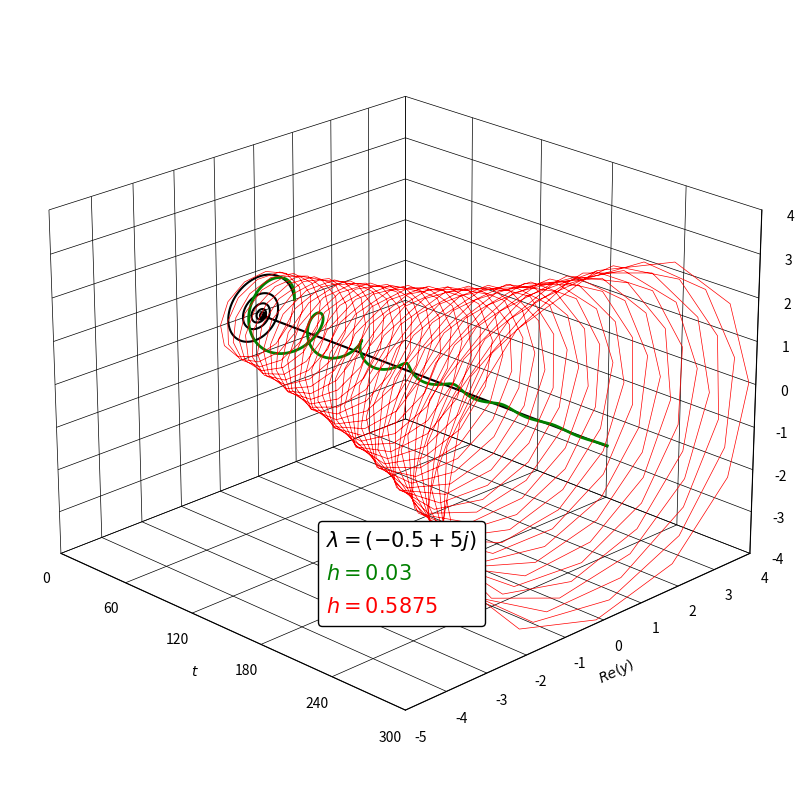

Source code (Python): (Note: this script raises an exception after producing the figure.)
import numpy as np
import matplotlib.pyplot as plt
import matplotlib as mpl

cmap = mpl.colormaps['magma']
colors = cmap(np.linspace(0, 1, 10))
background = 'white'
foreground = 'black'

EF = ["Euler's Forward", lambda l, h: (l*h) + 1 +0j]
EB = ["Euler's Backward", lambda l, h: 1/(1 - (l*h)) + 0j]
RK4 = ["Runge-Kutta 4", lambda l, h: ((l*h)**4)/24 + ((l*h)**3)/6 + ((l*h)**2)/2 + (l*h) + 1 +0j]

def plot_exponential_function(domain, grid, h_val, h_inval, lam, method, pos, real_component):
    # Size and time steps
    t = np.arange(0, grid, 1/1000)

    # Exact
    y = np.exp(lam * t)
    # Method
    t_steps_val = np.arange(0, grid, h_val)
    y_steps_val = method[1](lam, h_val) ** t_steps_val
    y_method_val = np.interp(t, t_steps_val, y_steps_val)
    # Inval
    t_steps_inval = np.arange(0, grid, h_inval)
    y_steps_inval = (method[1](lam, h_inval) ** t_steps_inval)
    y_method_inval = np.interp(t, t_steps_inval, y_steps_inval)
    
    if domain == 'real':
        # Instantiate the graph
        plt.figure(figsize=(10, 10), facecolor=background, edgecolor=foreground)
        ax = plt.gca()
        
        # Exact
        ax.plot(t, y, color=foreground)
        
        # Method
        if real_component == 'real':
            y_points_val = y_steps_val.real
            y_line_val = y_method_val.real
            y_points_inval = y_steps_inval.real
            y_line_inval = y_method_inval.real
        elif real_component == 'imag':
            y_points_val = y_steps_val.imag
            y_line_val = y_method_val.imag
            y_points_inval = y_steps_inval.imag
            y_line_inval = y_method_inval.imag
        elif real_component == 'mag':
            y_points_val = np.abs(y_steps_val)
            y_line_val = np.interp(t, t_steps_val, y_points_val)
            y_points_inval = np.abs(y_steps_inval)
            y_line_inval = np.interp(t, t_steps_inval, y_points_inval)
        
        # Valid
        ax.plot(t, y_line_val, color='green', linestyle='--')
        ax.plot(t_steps_val, y_points_val, color='green', marker='o', markersize=5, linestyle='none')
        # Invalid
        ax.plot(t, y_line_inval, color='red', linestyle='--')
        ax.plot(t_steps_inval, y_points_inval, color='red', marker='o', markersize=5, linestyle='none')

        # Graph settings
        ax.set_ylabel('$y$', color=foreground, fontsize=15)
        ax.set_facecolor(background)
        plt.axhline(0, color=foreground, linewidth=0.75)  # y-axis
        plt.axvline(0, color=foreground, linewidth=0.75)  # x-axis
        for spine in ax.spines.values():
            spine.set_linewidth(0.75)
            spine.set_color(foreground)
        ax.set_xlim(0, grid)
        ax.set_ylim(-grid/4, grid/4)
        ax.set_aspect(aspect='equal')  # Set the aspect ratio to 1:1
        plt.xticks(np.arange(0, grid+1, 1), fontsize=15, color=foreground)
        plt.yticks(np.arange(-(grid/4), (grid/4)+1, 1), fontsize=15, color=foreground)
        ax.set_xlabel('$t$', color=foreground, fontsize=15)
        h_val = round(h_val, 3)
        h_inval = round(h_inval, 3)
        plt.legend(labels=[r'$\lambda = {}$'.format(lam), r'$h = {}$'.format(h_val), r'$h = {}$'.format(h_inval) ], labelcolor=[foreground, 'green', 'red'], facecolor=background, edgecolor=foreground, fontsize=15, loc='upper right', handletextpad=0, handlelength=0, markerscale=0)
        plt.savefig(f'/home/<user>/University/Senior Sophister/Capstone/Graphs/Exponential Decay/Exact vs Method/{method[0]} {domain}-{real_component}.png', bbox_inches='tight', pad_inches=0)



    elif domain == 'complex':
        # Instantiate the graph
        fig = plt.figure(figsize=(10, 10), facecolor=background, edgecolor=foreground)
        ax = fig.add_subplot(111, projection='3d', facecolor=background)
        ax.view_init(elev=22.5, azim=315, roll=0)
        
        # Exact
        ax.plot(t, y.real, y.imag, color=foreground, linewidth=1.5)
        # Valid
        ax.plot(t, y_method_val.real, y_method_val.imag, color='green', linewidth=2)
        #ax.plot(t_steps_val, y_steps_val.real, y_steps_val.imag, color='green', marker='o', markersize=1)
        # Inval
        ax.plot(t, y_method_inval.real, y_method_inval.imag, color='red', linewidth=0.5)
        #ax.plot(t_steps_inval, y_steps_inval.real, y_steps_inval.imag, color='red', marker='o', markersize=1)

        # Graph settings
        ax.set_xlabel('$t$', color=foreground)
        ax.set_ylabel('$Re(y)$', color=foreground)
        ax.set_zlabel('$Im(y)$', color=foreground)
        plt.legend(labels=[r'$\lambda = {}$'.format(lam), r'$h = {}$'.format(h_val), r'$h = {}$'.format(h_inval) ], labelcolor=[foreground, 'green', 'red'], facecolor=background, edgecolor=foreground, fontsize=15, loc=(pos[0], pos[1]), handletextpad=0, handlelength=0, framealpha=1)
        ax.xaxis.set_pane_color(background)
        ax.yaxis.set_pane_color(background)
        ax.zaxis.set_pane_color(background)
        ax.xaxis.line.set_color(foreground)
        ax.yaxis.line.set_color(foreground)
        ax.zaxis.line.set_color(foreground)
        ax.tick_params(axis='x', colors=foreground)
        ax.xaxis._axinfo['tick']['inward_factor'] = 0
        ax.xaxis._axinfo['tick']['outward_factor'] = 0
        ax.tick_params(axis='y', colors=foreground)
        ax.yaxis._axinfo['tick']['inward_factor'] = 0
        ax.yaxis._axinfo['tick']['outward_factor'] = 0
        ax.tick_params(axis='z', colors=foreground)
        ax.zaxis._axinfo['tick']['inward_factor'] = 0
        ax.zaxis._axinfo['tick']['outward_factor'] = 0

        ax.set_xlim(t.min(), t.max())

        y_real_max = max(y.real.max(), y_method_val.real.max(), y_method_inval.real.max())
        y_real_min = min(y.real.min(), y_method_val.real.min(), y_method_inval.real.min())
        ax.set_ylim(y_real_min, y_real_max)

        y_imag_max = max(y.imag.max(), y_method_val.imag.max(), y_method_inval.imag.max())
        y_imag_min = min(y.imag.min(), y_method_val.imag.min(), y_method_inval.imag.min())
        ax.set_zlim(y_imag_min, y_imag_max)

        ax.set_xticks(np.arange(np.floor(t.min()), np.ceil(t.max()) + 1, grid/5))
        ax.set_yticks(np.arange(np.floor(y_real_min), np.ceil(y_real_max) + 1, np.ceil(y_real_max/5)))
        ax.set_zticks(np.arange(np.floor(y_imag_min), np.ceil(y_imag_max) + 1, np.ceil(y_imag_max/5)))
        
        ax.grid(True)
        ax.grid(color=foreground)
        ax.xaxis._axinfo["grid"].update({"color": foreground, "linewidth": 0.5})
        ax.yaxis._axinfo["grid"].update({"color": foreground, "linewidth": 0.5})
        ax.zaxis._axinfo["grid"].update({"color": foreground, "linewidth": 0.5})
        plt.savefig(f'/home/<user>/University/Senior Sophister/Capstone/Graphs/Exponential Decay/Exact vs Method/{method[0]} {domain}.png', bbox_inches='tight', pad_inches=0)


    plt.show()

# Euler's Forward
# Real
#plot_exponential_function(domain = 'real', grid = 10, h_val = 1/6, h_inval = 5/12, lam = -5, method = EF, pos = [0, 0], real_component = 'mag')
# Complex
#plot_exponential_function(domain = 'complex', grid = 300, h_val = 0.03, h_inval = 0.05, lam = -0.5+5j, method = EF, pos = [0.2, 0.3], real_component = 'mag')

# Euler's Backward
# Real
#plot_exponential_function(domain = 'real', grid = 10, h_val = 1/6, h_inval = 5/12, lam = -5, method = EB, pos = [0, 0], real_component = 'mag')
# Complex
#plot_exponential_function(domain = 'complex', grid = 300, h_val = 0.03, h_inval = 0.05, lam = -0.5+5j, method = EB, pos = [0.4, 0.2], real_component = 'mag')

# Runge-Kutta 4
# Real
#plot_exponential_function(domain = 'real', grid = 10, h_val = 0.5, h_inval = 0.57, lam = -5, method = RK4, pos = [0, 0], real_component = 'real')
# Complex
plot_exponential_function(domain = 'complex', grid = 300, h_val = 0.03, h_inval = 0.5875, lam = -0.5+5j, method = RK4, pos = [0.4, 0.2], real_component = 'mag')
